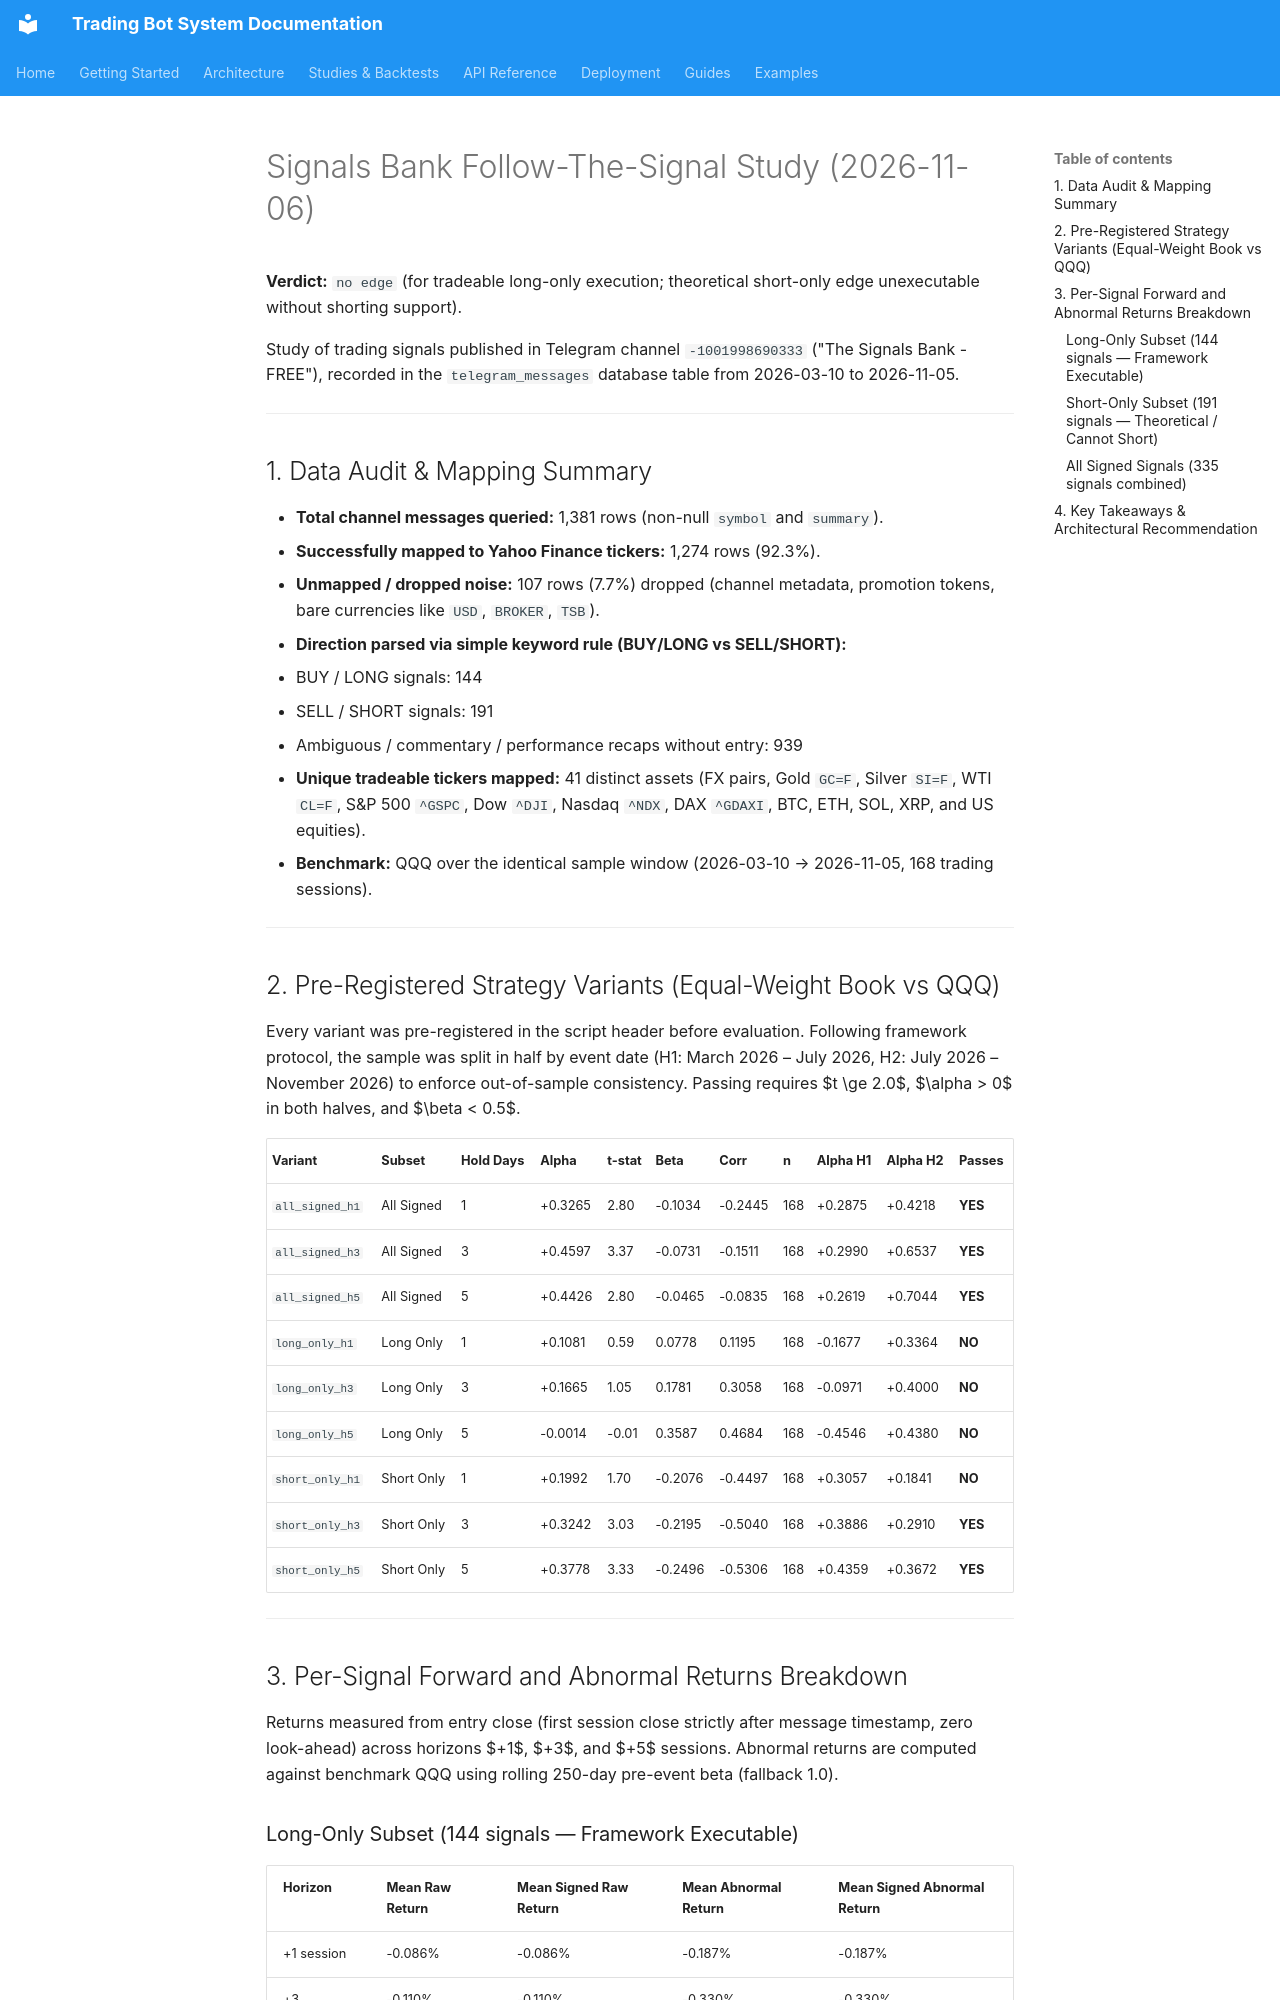

repository: JustinGuese/python_tradingbot_framework · page: backtests/event-signals-2026-11/index.html · generator: mkdocs

# Signals Bank Follow-The-Signal Study (2026-11-06)

**Verdict:** `no edge` (for tradeable long-only execution; theoretical short-only edge unexecutable without shorting support).

Study of trading signals published in Telegram channel `-1001998690333` ("The Signals Bank - FREE"), recorded in the `telegram_messages` database table from 2026-03-10 to 2026-11-05.

---

## 1. Data Audit & Mapping Summary

- **Total channel messages queried:** 1,381 rows (non-null `symbol` and `summary`).
- **Successfully mapped to Yahoo Finance tickers:** 1,274 rows (92.3%).
- **Unmapped / dropped noise:** 107 rows (7.7%) dropped (channel metadata, promotion tokens, bare currencies like `USD`, `BROKER`, `TSB`).
- **Direction parsed via simple keyword rule (BUY/LONG vs SELL/SHORT):**
  - BUY / LONG signals: 144
  - SELL / SHORT signals: 191
  - Ambiguous / commentary / performance recaps without entry: 939
- **Unique tradeable tickers mapped:** 41 distinct assets (FX pairs, Gold `GC=F`, Silver `SI=F`, WTI `CL=F`, S&P 500 `^GSPC`, Dow `^DJI`, Nasdaq `^NDX`, DAX `^GDAXI`, BTC, ETH, SOL, XRP, and US equities).
- **Benchmark:** QQQ over the identical sample window (2026-03-10 → 2026-11-05, 168 trading sessions).

---

## 2. Pre-Registered Strategy Variants (Equal-Weight Book vs QQQ)

Every variant was pre-registered in the script header before evaluation. Following framework protocol, the sample was split in half by event date (H1: March 2026 – July 2026, H2: July 2026 – November 2026) to enforce out-of-sample consistency. Passing requires $t \ge 2.0$, $\alpha > 0$ in both halves, and $\beta < 0.5$.

| Variant | Subset | Hold Days | Alpha | t-stat | Beta | Corr | n | Alpha H1 | Alpha H2 | Passes |
|---|---|---|---|---|---|---|---|---|---|---|
| `all_signed_h1` | All Signed | 1 | +0.3265 | 2.80 | -0.1034 | -0.2445 | 168 | +0.2875 | +0.4218 | **YES** |
| `all_signed_h3` | All Signed | 3 | +0.4597 | 3.37 | -0.0731 | -0.1511 | 168 | +0.2990 | +0.6537 | **YES** |
| `all_signed_h5` | All Signed | 5 | +0.4426 | 2.80 | -0.0465 | -0.0835 | 168 | +0.2619 | +0.7044 | **YES** |
| `long_only_h1` | Long Only | 1 | +0.1081 | 0.59 | 0.0778 | 0.1195 | 168 | -0.1677 | +0.3364 | **NO** |
| `long_only_h3` | Long Only | 3 | +0.1665 | 1.05 | 0.1781 | 0.3058 | 168 | -0.0971 | +0.4000 | **NO** |
| `long_only_h5` | Long Only | 5 | -0.0014 | -0.01 | 0.3587 | 0.4684 | 168 | -0.4546 | +0.4380 | **NO** |
| `short_only_h1` | Short Only | 1 | +0.1992 | 1.70 | -0.2076 | -0.4497 | 168 | +0.3057 | +0.1841 | **NO** |
| `short_only_h3` | Short Only | 3 | +0.3242 | 3.03 | -0.2195 | -0.5040 | 168 | +0.3886 | +0.2910 | **YES** |
| `short_only_h5` | Short Only | 5 | +0.3778 | 3.33 | -0.2496 | -0.5306 | 168 | +0.4359 | +0.3672 | **YES** |

---

## 3. Per-Signal Forward and Abnormal Returns Breakdown

Returns measured from entry close (first session close strictly after message timestamp, zero look-ahead) across horizons $+1$, $+3$, and $+5$ sessions. Abnormal returns are computed against benchmark QQQ using rolling 250-day pre-event beta (fallback 1.0).
